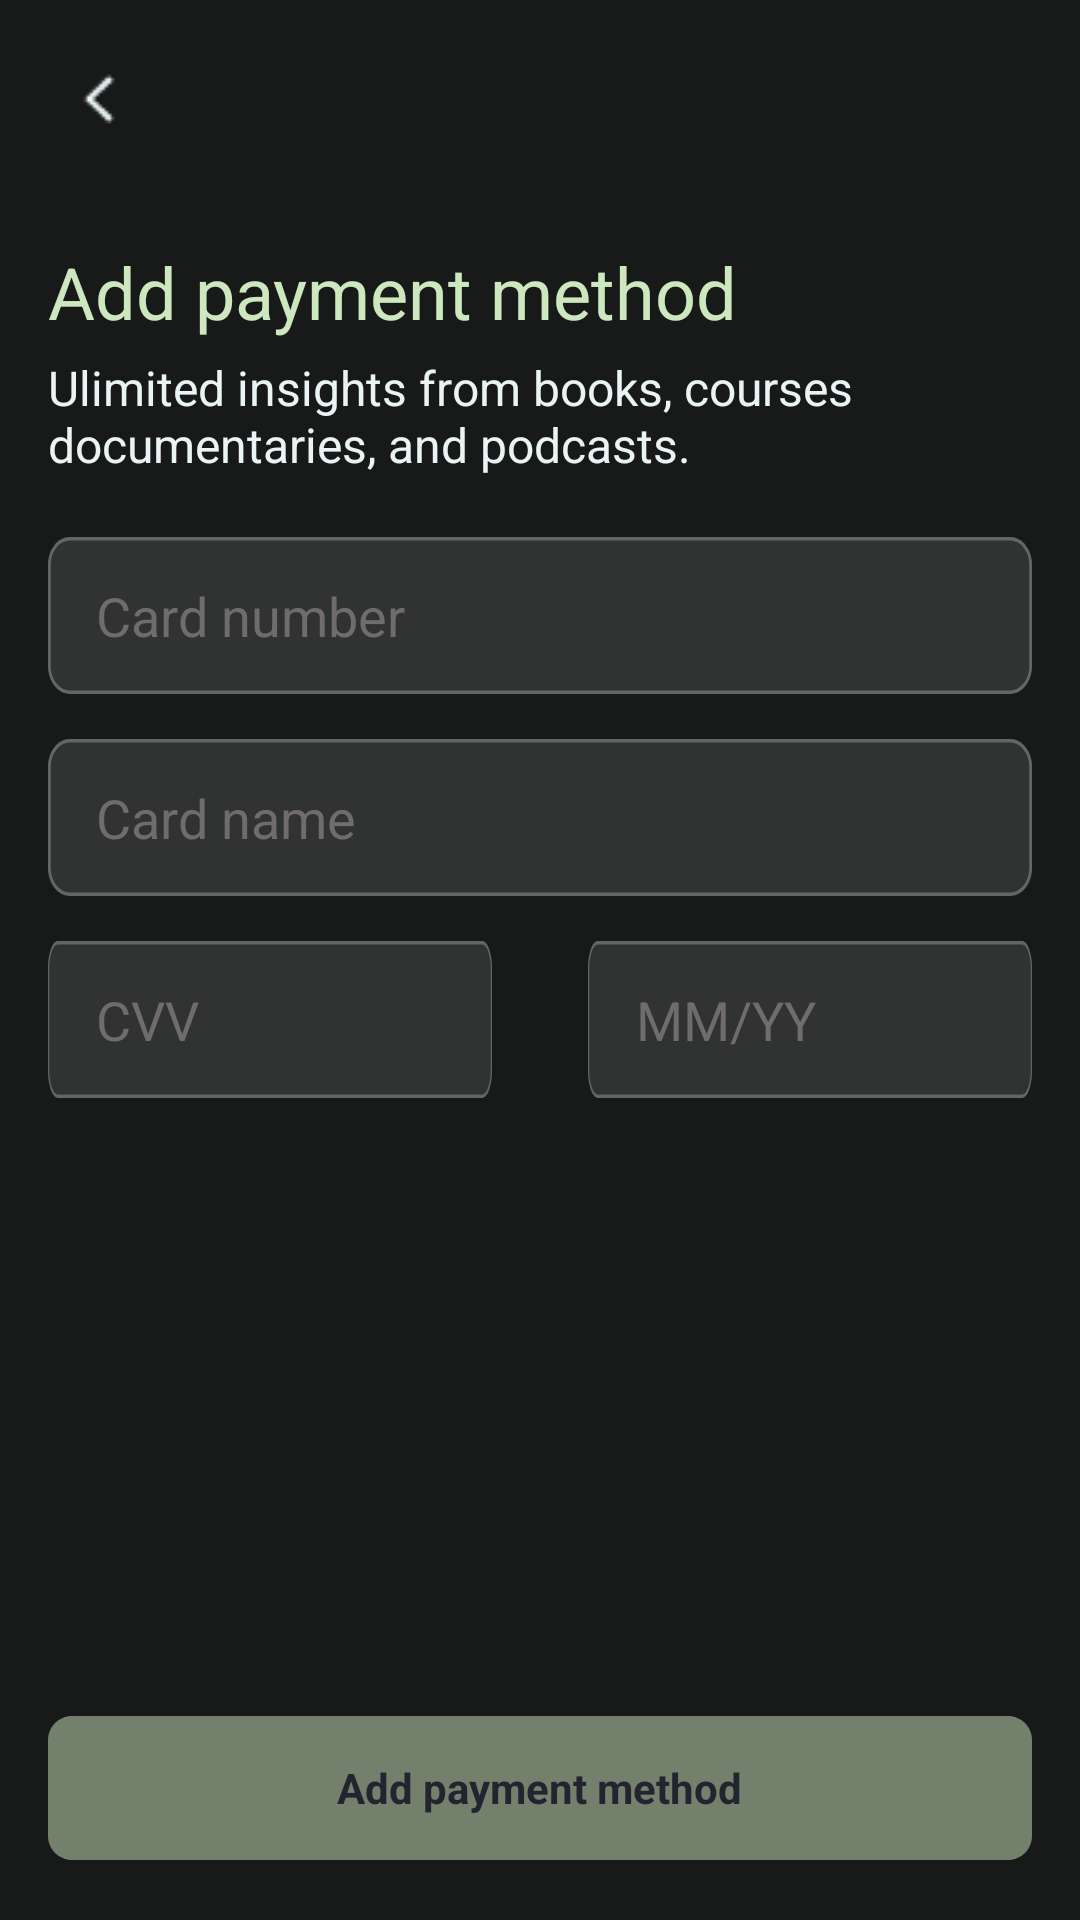

This screen was rendered from an Android layout file. Write that file and the resources it references.
<!-- AndroidManifest.xml: application theme Theme.Books_App -->
<!-- res/layout/fragment_add_payment.xml -->
<?xml version="1.0" encoding="utf-8"?>
<RelativeLayout xmlns:android="http://schemas.android.com/apk/res/android"
    xmlns:tools="http://schemas.android.com/tools"
    android:layout_width="match_parent"
    android:layout_height="match_parent"
    tools:context=".ui.fragments.AddPaymentFragment"
    android:background="#181A1A"
    >

    <include
        layout="@layout/listing_page_app_bar"/>

    <RelativeLayout
        android:id="@+id/frame_151"
        android:layout_width="match_parent"
        android:layout_height="wrap_content"
        android:layout_alignParentLeft="true"
        android:layout_marginHorizontal="16dp"
        android:layout_marginTop="15dp"
        android:layout_below="@+id/top_navigate"
        >
        <TextView
            android:id="@+id/add_payment"
            android:layout_width="match_parent"
            android:layout_height="wrap_content"
            android:text="@string/add_payment"
            android:textAppearance="@style/add_payment"
            android:lineSpacingExtra="-2sp"
            android:gravity="center_vertical"
            />
        <TextView
            android:id="@+id/ulimited_in"
            android:layout_marginTop="5dp"
            android:layout_below="@id/add_payment"
            android:layout_width="match_parent"
            android:layout_height="wrap_content"
            android:text="@string/ulimited_in"
            android:textAppearance="@style/ulimited_in"
            android:gravity="center_vertical"
            />
    </RelativeLayout>

    <include
        layout="@layout/payment_edit_text_lay"/>

    <RelativeLayout
        android:layout_alignParentBottom="true"
        android:layout_marginHorizontal="16dp"
        android:layout_marginBottom="20dp"
        android:id="@+id/button"
        android:layout_width="358dp"
        android:layout_height="48dp"
        android:background="@drawable/btn_continue_layout"
        android:alpha="0.5"
        android:paddingVertical="8dp"
        android:paddingHorizontal="16dp"
        >
        <TextView
            android:layout_centerInParent="true"
            android:layout_width="wrap_content"
            android:layout_height="wrap_content"
            android:text="@string/add_payment"
            android:textSize="14sp"
            android:textColor="#2D3047"
            android:textStyle="bold"
            />
    </RelativeLayout>

</RelativeLayout>
<!-- res/layout/listing_page_app_bar.xml (included above) -->
<?xml version="1.0" encoding="utf-8"?>
    <RelativeLayout
        xmlns:android="http://schemas.android.com/apk/res/android"
        android:id="@+id/top_navigate"
        android:layout_width="match_parent"

        android:layout_height="wrap_content"
        android:layout_alignParentLeft="true"
        android:layout_alignParentTop="true"
        >
        <RelativeLayout android:id="@+id/frame_58"
            android:padding="16dp"
            android:layout_margin="5dp"
            android:layout_width="390dp"
            android:layout_height="56dp"
            >
            <ImageView
                android:layout_width="24dp"
                android:layout_height="24dp"
                android:id="@+id/back_icon"
                android:src="@drawable/back_button"
                />
            <TextView
                android:layout_width="wrap_content"
                android:layout_height="wrap_content"
                android:text="Title"
                android:visibility="gone"
                android:layout_centerVertical="true"
                android:layout_toRightOf="@id/back_icon"
                android:layout_marginStart="5dp"
                />
        </RelativeLayout>
    </RelativeLayout>
<!-- res/layout/payment_edit_text_lay.xml (included above) -->
<?xml version="1.0" encoding="utf-8"?>
<RelativeLayout
    xmlns:android="http://schemas.android.com/apk/res/android"
    android:id="@+id/frame_26087"
    android:layout_marginTop="20dp"
    android:layout_width="match_parent"
    android:layout_height="wrap_content"
    android:layout_alignParentLeft="true"
    android:layout_below="@+id/frame_151"
    >
    <RelativeLayout
        android:id="@+id/frame_44_1"
        android:layout_width="match_parent"
        android:layout_height="wrap_content"
        android:layout_alignParentLeft="true"
        android:layout_marginHorizontal="16dp"
        android:background="@drawable/search_bar_layout"
        >
        <EditText
            android:layout_width="match_parent"
            android:layout_height="wrap_content"
            android:hint="Card number"
            android:textColorHint="#716C6C"
            android:layout_marginVertical="14dp"
            android:layout_marginLeft="16dp"
            android:layout_marginRight="10dp"
            android:background="@android:color/transparent"
            />
    </RelativeLayout>
    <RelativeLayout
        android:layout_marginTop="15dp"
        android:layout_below="@id/frame_44_1"
        android:id="@+id/frame_44_2"
        android:layout_width="match_parent"
        android:layout_height="wrap_content"
        android:layout_alignParentLeft="true"
        android:layout_marginHorizontal="16dp"
        android:background="@drawable/search_bar_layout"
        >
        <EditText
            android:layout_width="match_parent"
            android:layout_height="wrap_content"
            android:hint="Card name"
            android:textColorHint="#716C6C"
            android:layout_marginVertical="14dp"
            android:layout_marginLeft="16dp"
            android:layout_marginRight="10dp"
            android:background="@android:color/transparent"
            />
    </RelativeLayout>

    <LinearLayout
        android:layout_width="match_parent"
        android:layout_height="wrap_content"
        android:orientation="horizontal"
        android:layout_below="@id/frame_44_2"
        >
        <RelativeLayout
            android:layout_marginTop="15dp"
            android:id="@+id/frame_44_3"
            android:layout_weight="1"
            android:layout_width="wrap_content"
            android:layout_height="wrap_content"
            android:layout_marginHorizontal="16dp"
            android:background="@drawable/search_bar_layout"
            >
            <EditText
                android:layout_width="match_parent"
                android:layout_height="wrap_content"
                android:hint="CVV"
                android:textColorHint="#716C6C"
                android:layout_marginVertical="14dp"
                android:layout_marginLeft="16dp"
                android:layout_marginRight="10dp"
                android:background="@android:color/transparent"
                />
        </RelativeLayout>
        <RelativeLayout
            android:layout_marginTop="15dp"
            android:id="@+id/frame_44_4"
            android:layout_width="wrap_content"
            android:layout_height="wrap_content"
            android:layout_weight="1"
            android:layout_marginHorizontal="16dp"
            android:background="@drawable/search_bar_layout"
            >
            <EditText
                android:layout_width="match_parent"
                android:layout_height="wrap_content"
                android:hint="MM/YY"
                android:textColorHint="#716C6C"
                android:layout_marginVertical="14dp"
                android:layout_marginLeft="16dp"
                android:layout_marginRight="10dp"
                android:background="@android:color/transparent"
                />
        </RelativeLayout>
    </LinearLayout>
</RelativeLayout>
<!-- resources referenced by this layout -->
<resources>
  <!-- drawable back_button: png bitmap (drawable, 315 bytes) -->
  <!-- drawable btn_continue_layout (drawable) -->
  <?xml version="1.0" encoding="utf-8"?>
  <vector
      xmlns:android="http://schemas.android.com/apk/res/android"
      xmlns:aapt="http://schemas.android.com/aapt"
      android:width="326dp"
      android:height="48dp"
      android:viewportWidth="326"
      android:viewportHeight="48"
      >
      <group>
          <clip-path
              android:pathData="M8 0H318C322.418 0 326 3.58172 326 8V40C326 44.4183 322.418 48 318 48H8C3.58172 48 0 44.4183 0 40V8C0 3.58172 3.58172 0 8 0Z"
              />
          <path
              android:pathData="M0 0V48H326V0"
              android:fillColor="#CDE7BE"
              />
      </group>
  </vector>
  <!-- drawable search_bar_layout (drawable) -->
  <?xml version="1.0" encoding="utf-8"?>
  <vector
      xmlns:android="http://schemas.android.com/apk/res/android"
      xmlns:aapt="http://schemas.android.com/aapt"
      android:width="358dp"
      android:height="45dp"
      android:viewportWidth="358"
      android:viewportHeight="45"
      >
      <group>
          <clip-path
              android:pathData="M8 0H350C354.418 0 358 3.58172 358 8V37C358 41.4183 354.418 45 350 45H8C3.58172 45 0 41.4183 0 37V8C0 3.58172 3.58172 0 8 0Z"
              />
          <path
              android:pathData="M0 0V45H358V0"
              android:fillColor="#313333"
              />
          <path
              android:pathData="M8 0H350C354.418 0 358 3.58172 358 8V37C358 41.4183 354.418 45 350 45H8C3.58172 45 0 41.4183 0 37V8C0 3.58172 3.58172 0 8 0Z"
              android:strokeWidth="2"
              android:strokeColor="#626666"
              />
      </group>
  </vector>
  <string name="add_payment">Add payment method</string>
  <string name="ulimited_in">Ulimited insights from books, courses documentaries, and podcasts.</string>
  <style name="add_payment">
          <item name="android:textSize">24sp</item>
          <item name="android:textColor">#CDE7BE</item>
      </style>
  <style name="ulimited_in">
          <item name="android:textSize">16sp</item>
          <item name="android:textColor">#EAF4F4</item>
      </style>
  <style name="Theme.Books_App" parent="Base.Theme.Books_App" />
  <style name="Base.Theme.Books_App" parent="Theme.MaterialComponents.Light.NoActionBar.Bridge">
          
          
      </style>
</resources>
